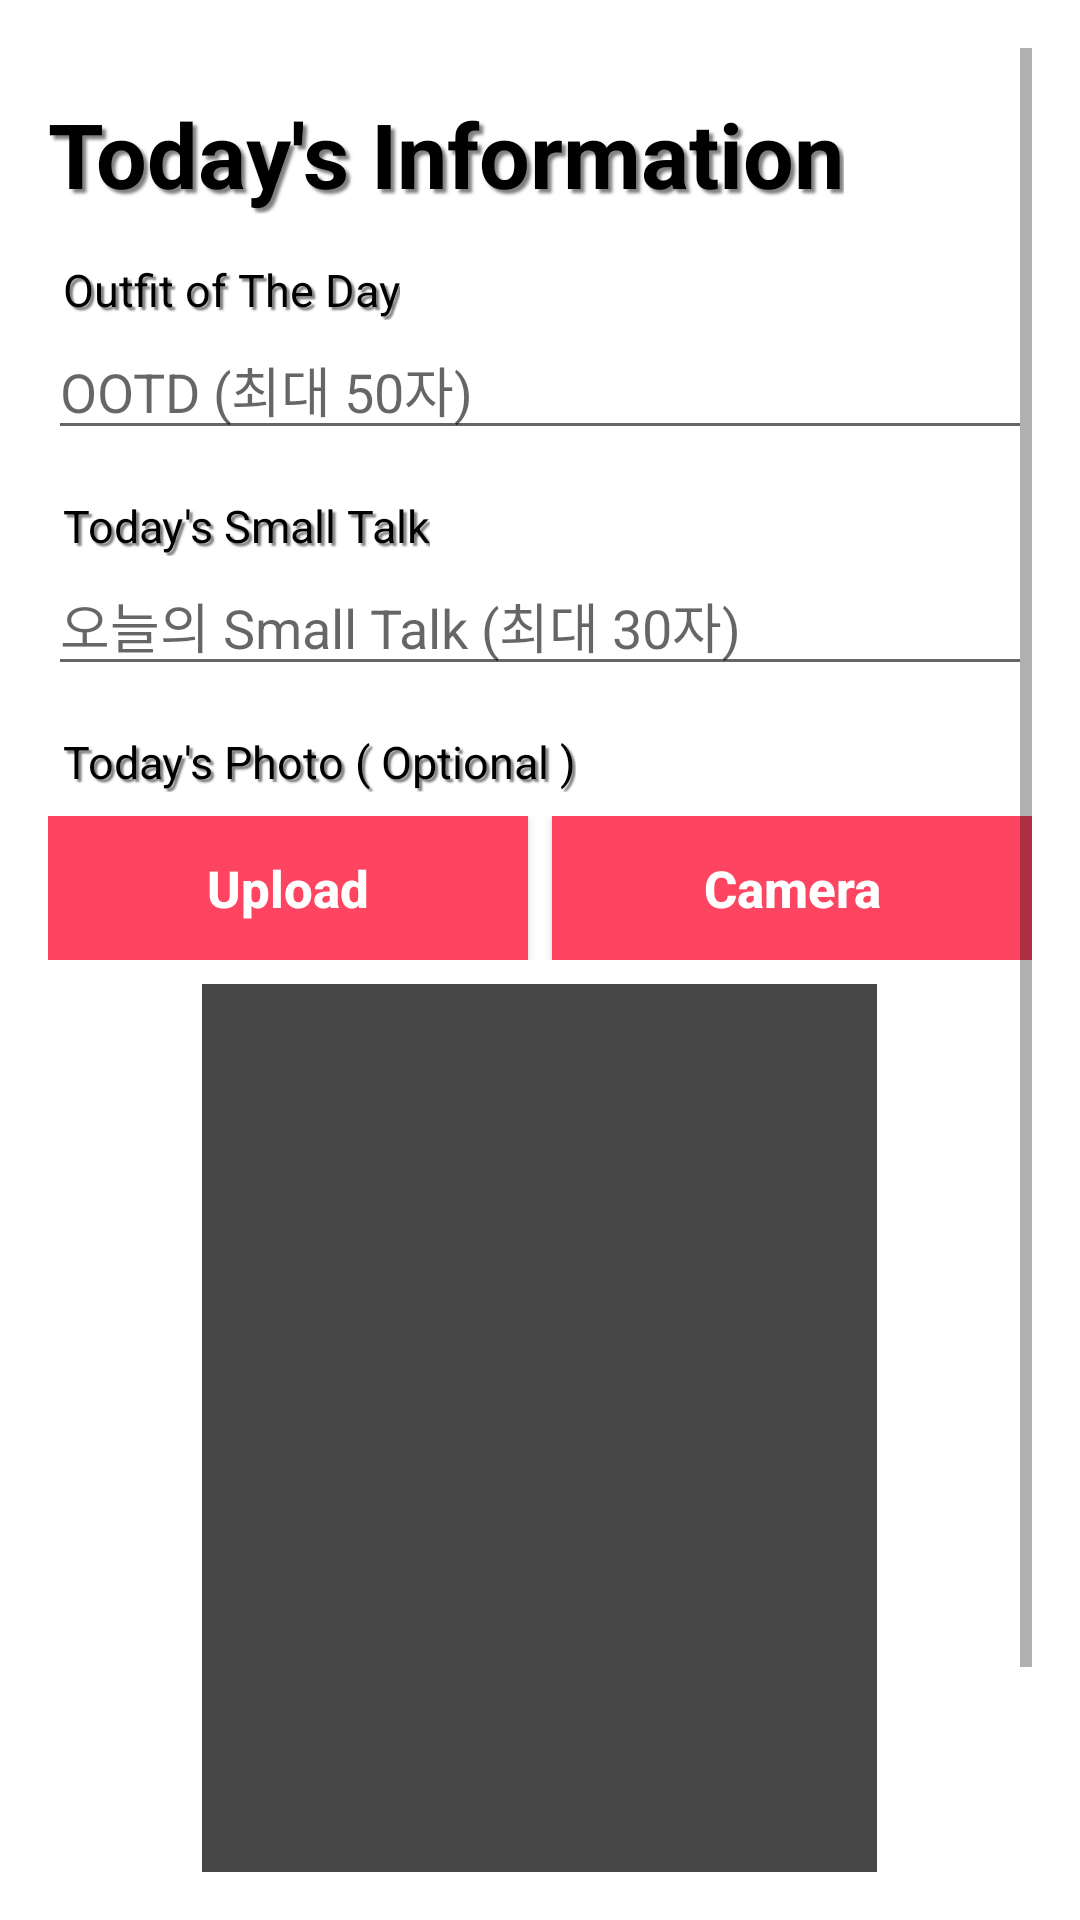

Reconstruct the res/layout file that produces this screen, plus the resources it refers to.
<!-- AndroidManifest.xml: application theme Theme.ONDE -->
<!-- res/layout/activity_daily_information.xml -->
<?xml version="1.0" encoding="utf-8"?>
<ScrollView xmlns:android="http://schemas.android.com/apk/res/android"
    android:layout_width="match_parent"
    android:layout_height="match_parent"
    android:padding="16dp"
    android:background="#FFFFFF"
    android:fontFamily="@font/itim">

    <LinearLayout
        android:layout_width="match_parent"
        android:layout_height="wrap_content"
        android:orientation="vertical">

        <TextView
            android:layout_width="wrap_content"
            android:layout_height="wrap_content"
            android:text="Today's Information"
            android:textColor="#000000"
            android:textSize="30sp"
            android:textStyle="bold"
            android:layout_marginTop="15dp"
            android:shadowColor="#80000000"
            android:shadowDx="4"
            android:shadowDy="4"
            android:shadowRadius="2"
            />

        

        <TextView
            android:id="@+id/ootdText"
            android:layout_width="wrap_content"
            android:layout_height="wrap_content"
            android:text="Outfit of The Day"
            android:textColor="#000000"
            android:textSize="15sp"
            android:layout_marginTop="15dp"
            android:layout_marginLeft="5dp"
            android:shadowColor="#80000000"
            android:shadowDx="3"
            android:shadowDy="3"
            android:shadowRadius="1" />

        <EditText
            android:id="@+id/editTextOotd"
            android:layout_width="match_parent"
            android:layout_height="wrap_content"
            android:hint="OOTD (최대 50자)"
            android:textColor="#000000"
            android:maxLength="50"
            android:inputType="text" />

        

        <TextView
            android:id="@+id/smalltalkText"
            android:layout_width="wrap_content"
            android:layout_height="wrap_content"
            android:text="Today's Small Talk"
            android:textColor="#000000"
            android:textSize="15sp"
            android:layout_marginTop="15dp"
            android:layout_marginLeft="5dp"
            android:shadowColor="#80000000"
            android:shadowDx="3"
            android:shadowDy="3"
            android:shadowRadius="1" />

        <EditText
            android:id="@+id/editTextSmallTalk"
            android:layout_width="match_parent"
            android:layout_height="wrap_content"
            android:hint="오늘의 Small Talk (최대 30자)"
            android:textColor="#000000"
            android:maxLength="30"
            android:inputType="text" />

        
        <TextView
            android:id="@+id/photoText"
            android:layout_width="wrap_content"
            android:layout_height="wrap_content"
            android:text="Today's Photo ( Optional )"
            android:textColor="#000000"
            android:textSize="15sp"
            android:layout_marginTop="15dp"
            android:layout_marginLeft="5dp"
            android:shadowColor="#80000000"
            android:shadowDx="3"
            android:shadowDy="3"
            android:shadowRadius="1" />

        
        <LinearLayout
            android:layout_width="match_parent"
            android:layout_height="wrap_content"
            android:orientation="horizontal"
            android:layout_marginTop="8dp">

            <Button
                android:id="@+id/buttonUploadPhoto"
                android:layout_width="wrap_content"
                android:layout_height="wrap_content"
                android:layout_weight="1"
                android:background="#FD4561"
                android:textSize="17sp"
                android:textColor="#FFFFFF"
                android:textStyle="bold"
                android:text="Upload"
                android:layout_marginEnd="8dp"
                android:textAllCaps="false" />

            <Button
                android:id="@+id/buttonTakePhoto"
                android:layout_width="wrap_content"
                android:layout_height="wrap_content"
                android:layout_weight="1"
                android:background="#FD4561"
                android:textSize="17sp"
                android:textColor="#FFFFFF"
                android:textStyle="bold"
                android:text="Camera"
                android:textAllCaps="false" />
        </LinearLayout>

        

        
        <ImageView
            android:id="@+id/imageViewPhotoPreview"
            android:layout_width="225dp"
            android:layout_height="300dp"
            android:layout_gravity="center"
            android:layout_marginTop="8dp"
            android:background="#474747"
            android:scaleType="fitCenter" />

        <Button
            android:id="@+id/buttonSaveInfo"
            android:layout_width="wrap_content"
            android:layout_height="wrap_content"
            android:layout_weight="1"
            android:background="#FD4561"
            android:textSize="16sp"
            android:textColor="#FFFFFF"
            android:textStyle="bold"
            android:layout_marginTop="15dp"
            android:layout_marginBottom="30dp"
            android:text="Save"
            android:layout_gravity="end" />
    </LinearLayout>
</ScrollView>
<!-- resources referenced by this layout -->
<resources>
  <style name="Theme.ONDE" parent="Base.Theme.ONDE" />
  <style name="Base.Theme.ONDE" parent="Theme.AppCompat.DayNight.NoActionBar">
          
          
      </style>
</resources>
